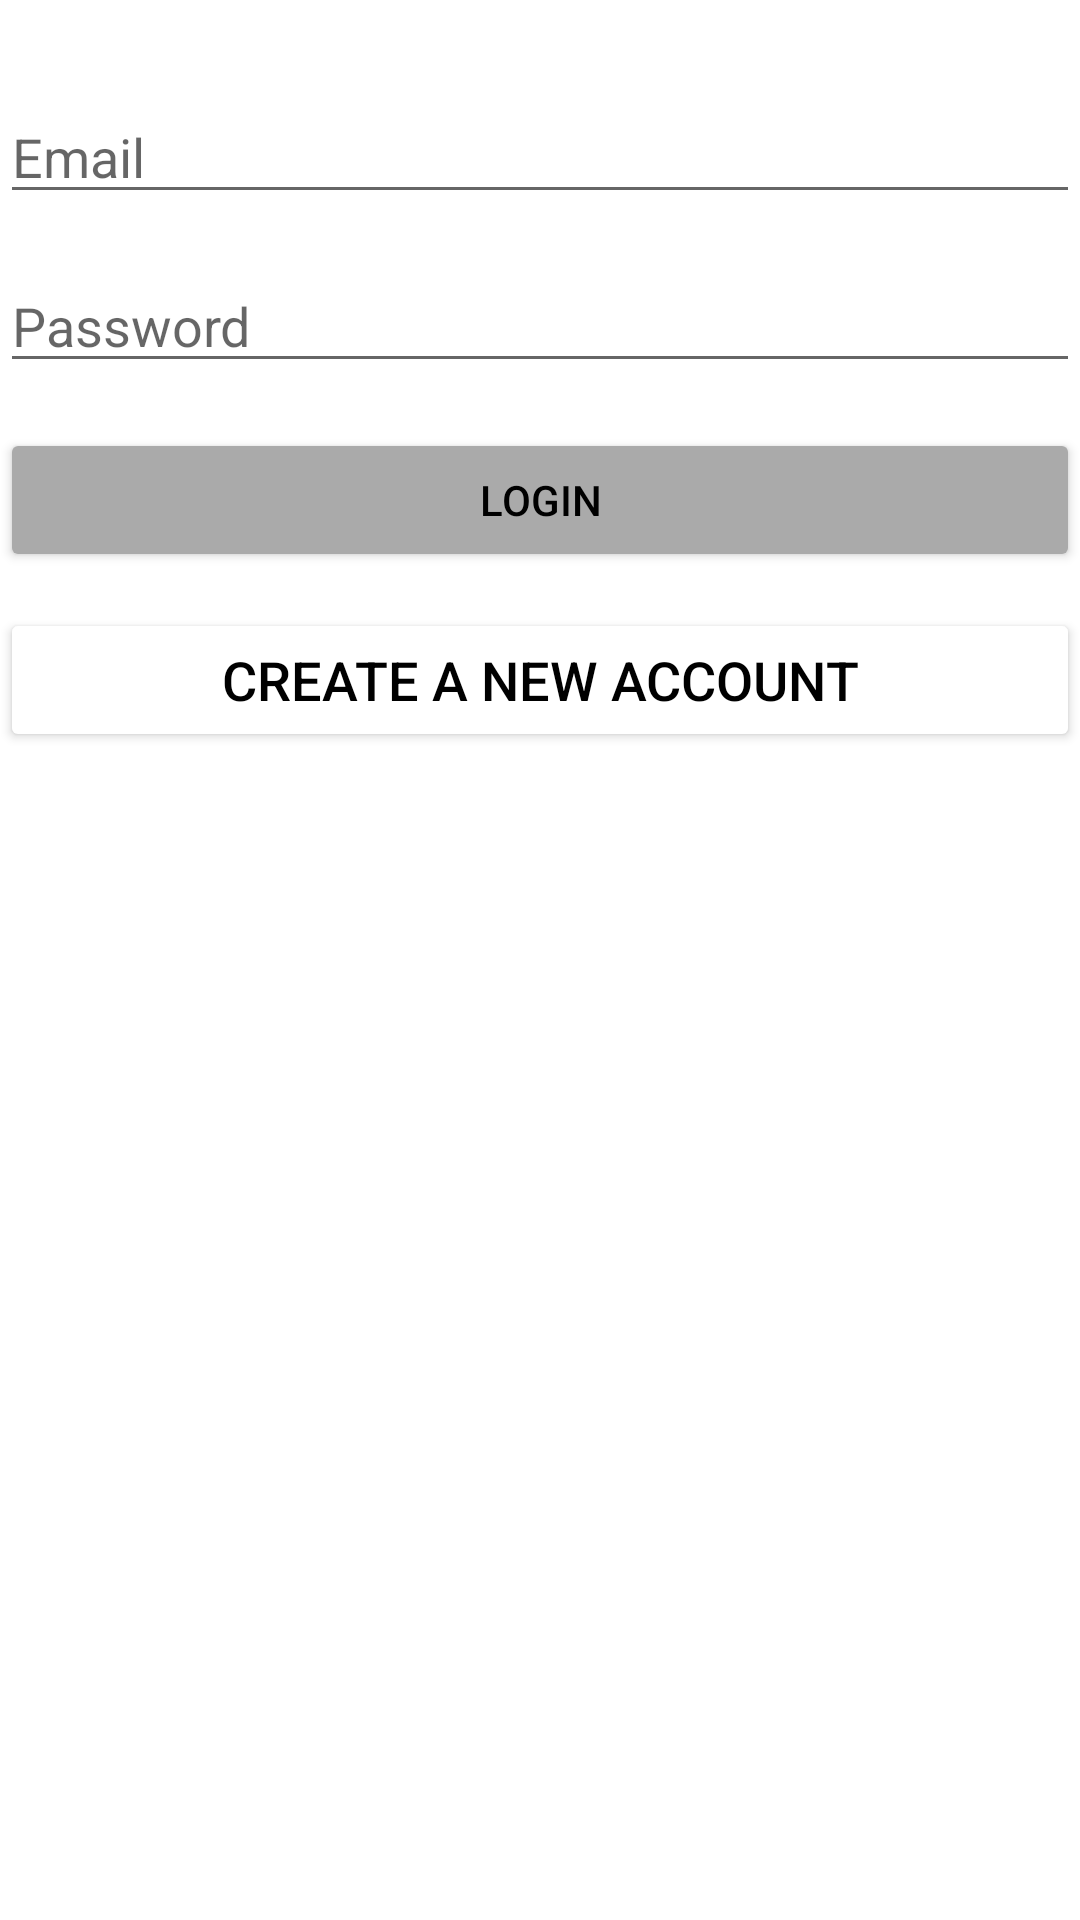

Reconstruct the res/layout file that produces this screen, plus the resources it refers to.
<!-- AndroidManifest.xml: application theme Theme.InClass08 -->
<!-- res/layout/fragment_login.xml -->
<?xml version="1.0" encoding="utf-8"?>

<androidx.constraintlayout.widget.ConstraintLayout xmlns:android="http://schemas.android.com/apk/res/android"
    xmlns:app="http://schemas.android.com/apk/res-auto"
    xmlns:tools="http://schemas.android.com/tools"
    android:id="@+id/constraintLayout"
    android:layout_width="match_parent"
    android:layout_height="match_parent"
    tools:context=".LoginFragment">

    <TextView
        android:id="@+id/textView"
        android:layout_width="0dp"
        android:layout_height="0dp"
        app:layout_constraintBottom_toBottomOf="parent"
        app:layout_constraintEnd_toEndOf="parent"
        app:layout_constraintStart_toStartOf="parent"
        app:layout_constraintTop_toTopOf="parent" />

    <EditText
        android:id="@+id/EmailET"
        android:layout_width="0dp"
        android:layout_height="wrap_content"
        android:layout_marginTop="30dp"
        android:ems="10"
        android:hint="@string/email"
        android:inputType="textEmailAddress"
        app:layout_constraintEnd_toEndOf="parent"
        app:layout_constraintStart_toStartOf="parent"
        app:layout_constraintTop_toTopOf="parent" />

    <EditText
        android:id="@+id/PasswordET"
        android:layout_width="0dp"
        android:layout_height="wrap_content"
        android:layout_marginTop="15dp"
        android:hint="@string/password"
        android:inputType="textPassword"
        app:layout_constraintEnd_toEndOf="parent"
        app:layout_constraintStart_toStartOf="parent"
        app:layout_constraintTop_toBottomOf="@+id/EmailET" />

    <Button
        android:id="@+id/LoginButton"
        android:layout_width="0dp"
        android:layout_height="wrap_content"
        android:layout_marginTop="15dp"
        android:text="@string/login"
        android:textColor="@color/black"
        app:backgroundTint="@android:color/darker_gray"
        app:layout_constraintEnd_toEndOf="parent"
        app:layout_constraintStart_toStartOf="parent"
        app:layout_constraintTop_toBottomOf="@+id/PasswordET" />

    <Button
        android:id="@+id/NewAccountButton"
        android:layout_width="0dp"
        android:layout_height="wrap_content"
        android:layout_marginTop="12dp"
        android:gravity="center"
        android:text="@string/register_account"
        android:textColor="@color/black"
        android:textSize="18sp"
        android:typeface="normal"
        app:backgroundTint="@color/white"
        app:layout_constraintEnd_toEndOf="parent"
        app:layout_constraintStart_toStartOf="parent"
        app:layout_constraintTop_toBottomOf="@+id/LoginButton" />
</androidx.constraintlayout.widget.ConstraintLayout>
<!-- resources referenced by this layout -->
<resources>
  <string name="email">Email</string>
  <string name="login">Login</string>
  <string name="password">Password</string>
  <string name="register_account">Create a New Account</string>
  <style name="Theme.InClass08" parent="Theme.MaterialComponents.DayNight.DarkActionBar">
          
          <item name="colorPrimary">@color/purple_500</item>
          <item name="colorPrimaryVariant">@color/purple_700</item>
          <item name="colorOnPrimary">@color/white</item>
          
          <item name="colorSecondary">@color/teal_200</item>
          <item name="colorSecondaryVariant">@color/teal_700</item>
          <item name="colorOnSecondary">@color/black</item>
          
          <item name="android:statusBarColor" tools:targetApi="l">?attr/colorPrimaryVariant</item>
          
      </style>
  <!-- not gathered from this repository: default colours our renderer supplied (Android Studio template values) -->
  <color name="purple_500">#FF6200EE</color>
  <color name="purple_700">#FF3700B3</color>
  <color name="teal_200">#FF03DAC5</color>
  <color name="teal_700">#FF018786</color>
  <color name="black">#FF000000</color>
  <color name="white">#FFFFFFFF</color>
</resources>
